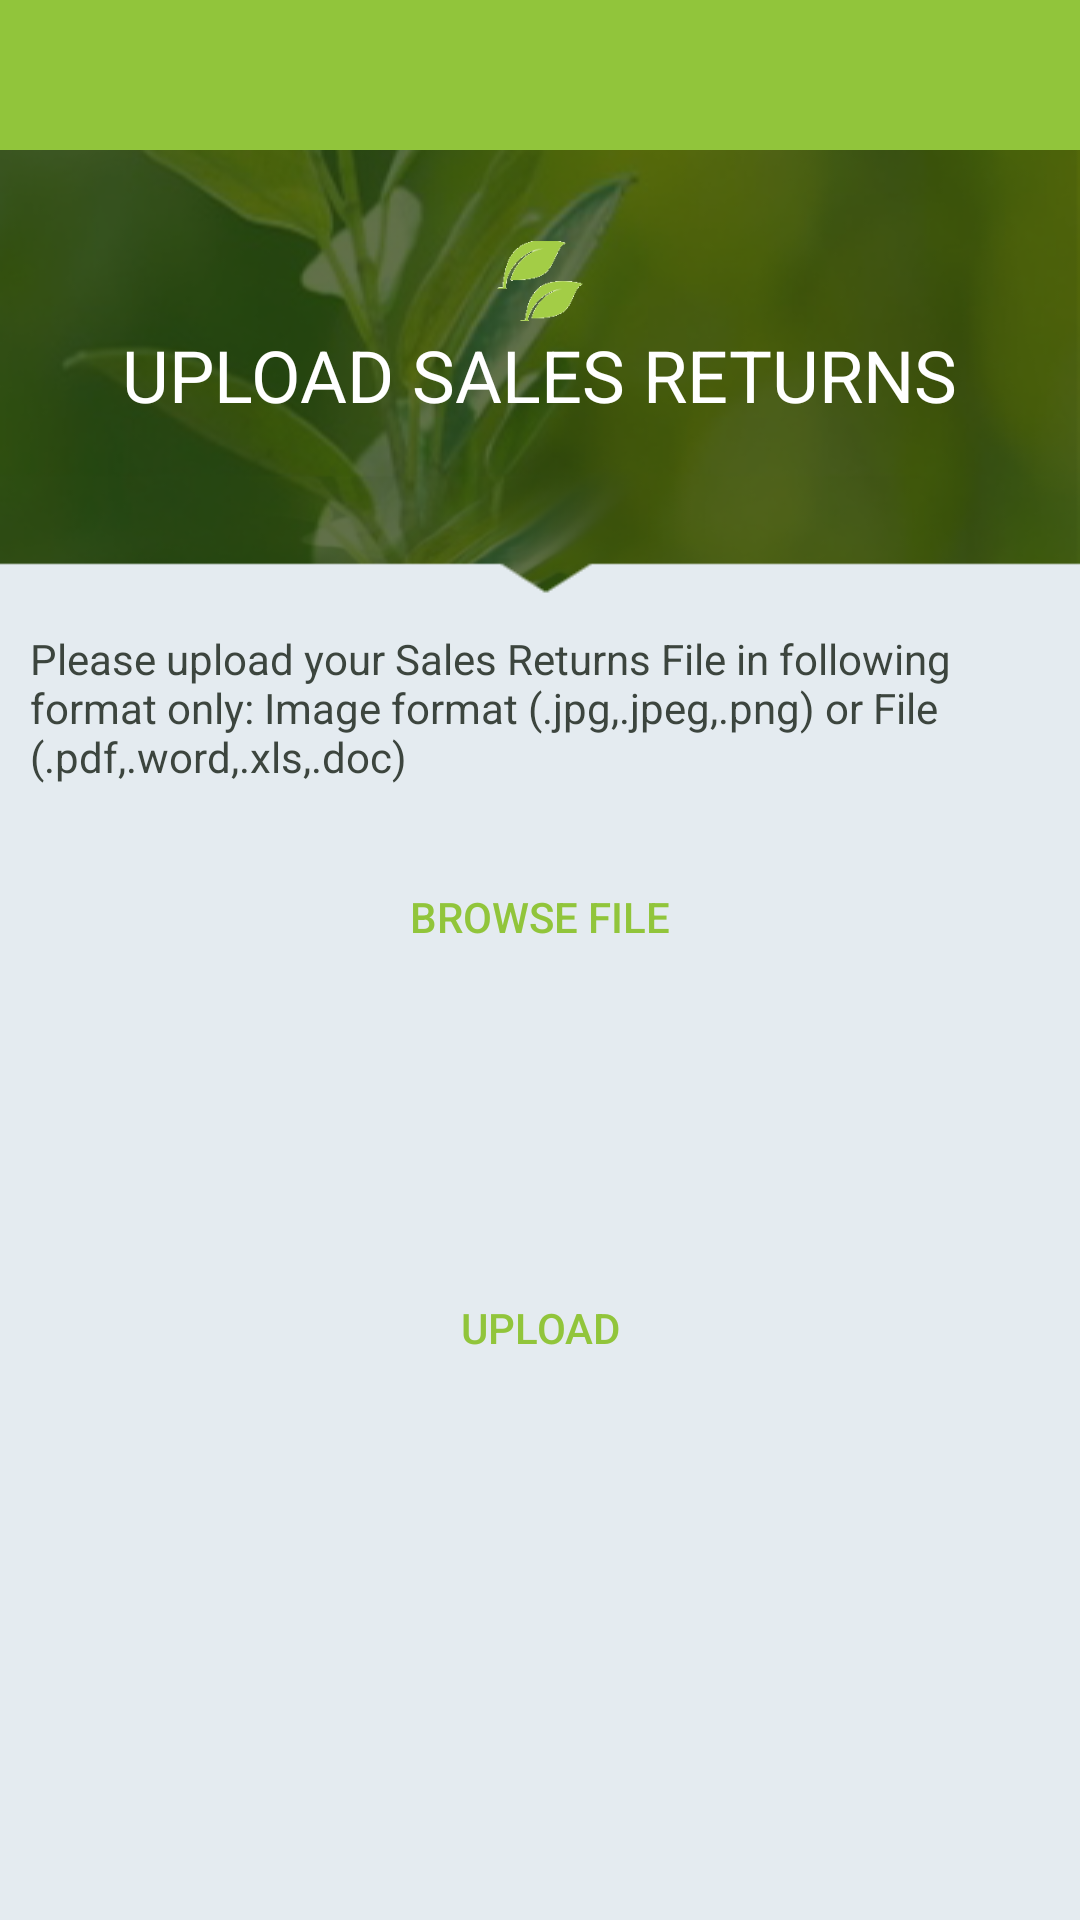

Reconstruct the res/layout file that produces this screen, plus the resources it refers to.
<!-- AndroidManifest.xml: application theme AppTheme.NoActionBar -->
<!-- res/layout/activity_upload_sales_returns_page.xml -->
<?xml version="1.0" encoding="utf-8"?>
<LinearLayout
    xmlns:android="http://schemas.android.com/apk/res/android" android:layout_width="match_parent"
    android:layout_height="match_parent"
    android:background="@color/grey_bg_color"
    android:orientation="vertical">

    <include layout="@layout/toolback_with_back"/>

    <ScrollView
        android:layout_width="match_parent"
        android:layout_height="match_parent"
        android:fitsSystemWindows="true">

        <LinearLayout
            android:layout_width="match_parent"
            android:layout_height="match_parent"
            android:background="@color/grey_bg_color"

            android:orientation="vertical">



            <RelativeLayout
                android:id="@+id/rel_product_img"
                android:layout_width="match_parent"
                android:layout_height="150sp"
                android:background="@drawable/shop_bg"
                android:orientation="horizontal">



                <ImageView
                    android:id="@+id/product_image"
                    android:layout_width="30sp"
                    android:layout_height="30sp"
                    android:layout_above="@+id/shop_label"
                    android:src="@drawable/page_nameleaf"
                    android:layout_centerHorizontal="true"/>

                <TextView
                    android:id="@+id/shop_label"
                    android:layout_width="wrap_content"
                    android:layout_height="wrap_content"
                    android:layout_centerHorizontal="true"
                    android:layout_centerInParent="true"
                    android:layout_centerVertical="true"
                    android:layout_marginBottom="10dp"
                    android:textAllCaps="true"
                    android:text="UPLOAD SALES RETURNS"
                    android:textColor="@color/white"
                    android:layout_above="@+id/tv_user_id_text"
                    android:textSize="24sp" />


            </RelativeLayout>

            <RelativeLayout
                android:layout_width="match_parent"
                android:layout_height="match_parent"
                android:orientation="vertical"
                android:layout_margin="10sp">
                <TextView
                    android:layout_width="match_parent"
                    android:layout_height="wrap_content"
                    android:textAppearance="?android:attr/textAppearanceLarge"
                    android:text="@string/upload_your_sales_returns_file"
                    android:id="@+id/textView"
                    android:textSize="14sp"
                    android:textColor="@color/wetland_logo_color"
                    android:layout_gravity="center_horizontal"
                    android:layout_marginBottom="10dp"
                    android:layout_alignParentTop="true"/>

                <Button
                    android:id="@+id/button_choose"
                    android:layout_width="match_parent"
                    android:layout_height="wrap_content"
                    android:background="@drawable/cw_shadow_bg"
                    android:text="Browse File"
                    android:textColor="@color/primary_green"
                    android:layout_gravity="center_horizontal"
                    android:layout_margin="10dp"
                    android:padding="10dp"
                    android:layout_below="@+id/textView"
                    android:layout_centerInParent="true"/>

                <TextView
                    android:id="@+id/Tv_SelectedFileName"
                    android:layout_width="wrap_content"
                    android:layout_height="wrap_content"
                    android:layout_gravity="center_horizontal"
                    android:padding="5dp"
                    android:layout_below="@+id/button_choose"
                    android:layout_centerInParent="true"
                    android:layout_margin="20dp"/>

                <Button
                    android:id="@+id/button_upload"
                    android:layout_width="match_parent"
                    android:layout_height="wrap_content"
                    android:background="@drawable/cw_shadow_bg"
                    android:text="upload"
                    android:padding="10dp"
                    android:textColor="@color/primary_green"
                    android:layout_below="@+id/Tv_SelectedFileName"
                    android:layout_gravity="center_horizontal"
                    android:layout_margin="10dp"/>

                <androidx.recyclerview.widget.RecyclerView
                    android:id="@+id/rv_uploaded_list"
                    android:layout_width="match_parent"
                    android:layout_height="wrap_content"
                    android:visibility="gone"
                    android:layout_marginBottom="5sp"
                    android:layout_below="@+id/button_upload"
                    android:layout_centerInParent="true"
                    android:nestedScrollingEnabled="false">

                </androidx.recyclerview.widget.RecyclerView>

                <TextView
                    android:id="@+id/tv_no_data"
                    android:layout_width="match_parent"
                    android:layout_height="wrap_content"
                    android:text="No data Uploaded till Date"
                    android:layout_gravity="center"
                    android:gravity="center"
                    android:visibility="gone"
                    android:textColor="@color/black"
                    android:textSize="16sp"
                    android:layout_below="@+id/button_upload"
                    android:layout_centerInParent="true"
                    android:layout_marginBottom="20sp"/>

            </RelativeLayout>


        </LinearLayout>
    </ScrollView>



</LinearLayout>
<!-- res/layout/toolback_with_back.xml (included above) -->
<?xml version="1.0" encoding="utf-8"?>
<LinearLayout android:layout_width="match_parent"
    android:layout_height="50sp"
    xmlns:app="http://schemas.android.com/apk/res-auto"
    android:background="@color/primary_green"
    android:orientation="horizontal"
    xmlns:android="http://schemas.android.com/apk/res/android">


    <ImageView
        android:id="@+id/back_btn"
        android:layout_width="30dp"
        android:layout_height="30dp"
        android:src="@drawable/ic_arrow_back"
        app:tint="@color/white"
        android:layout_marginStart="10sp"
        android:layout_gravity="center"
        />

    <TextView
        android:id="@+id/til_text"
        android:layout_width="match_parent"
        android:layout_height="wrap_content"
        android:textSize="16sp"
        android:textColor="@color/white"
        android:layout_gravity="center"
        android:textStyle="bold"
        android:layout_marginStart="10sp"
        android:gravity="center|start"/>




</LinearLayout>
<!-- resources referenced by this layout -->
<resources>
  <color name="black">#000000</color>
  <color name="grey_bg_color">#E4EBF0</color>
  <color name="primary_green">#91C53B</color>
  <color name="wetland_logo_color">#3c453e</color>
  <color name="white">#ffffff</color>
  <!-- drawable page_nameleaf: png bitmap (drawable, 3935 bytes) -->
  <!-- drawable shop_bg: png bitmap (drawable, 65043 bytes) -->
  <string name="upload_your_sales_returns_file">Please upload your Sales Returns File in following format only: Image format (.jpg,.jpeg,.png) or File (.pdf,.word,.xls,.doc)</string>
  <style name="AppTheme.NoActionBar">
  
          <item name="windowActionBar">true</item>
          <item name="windowNoTitle">true</item>
  
      </style>
</resources>
